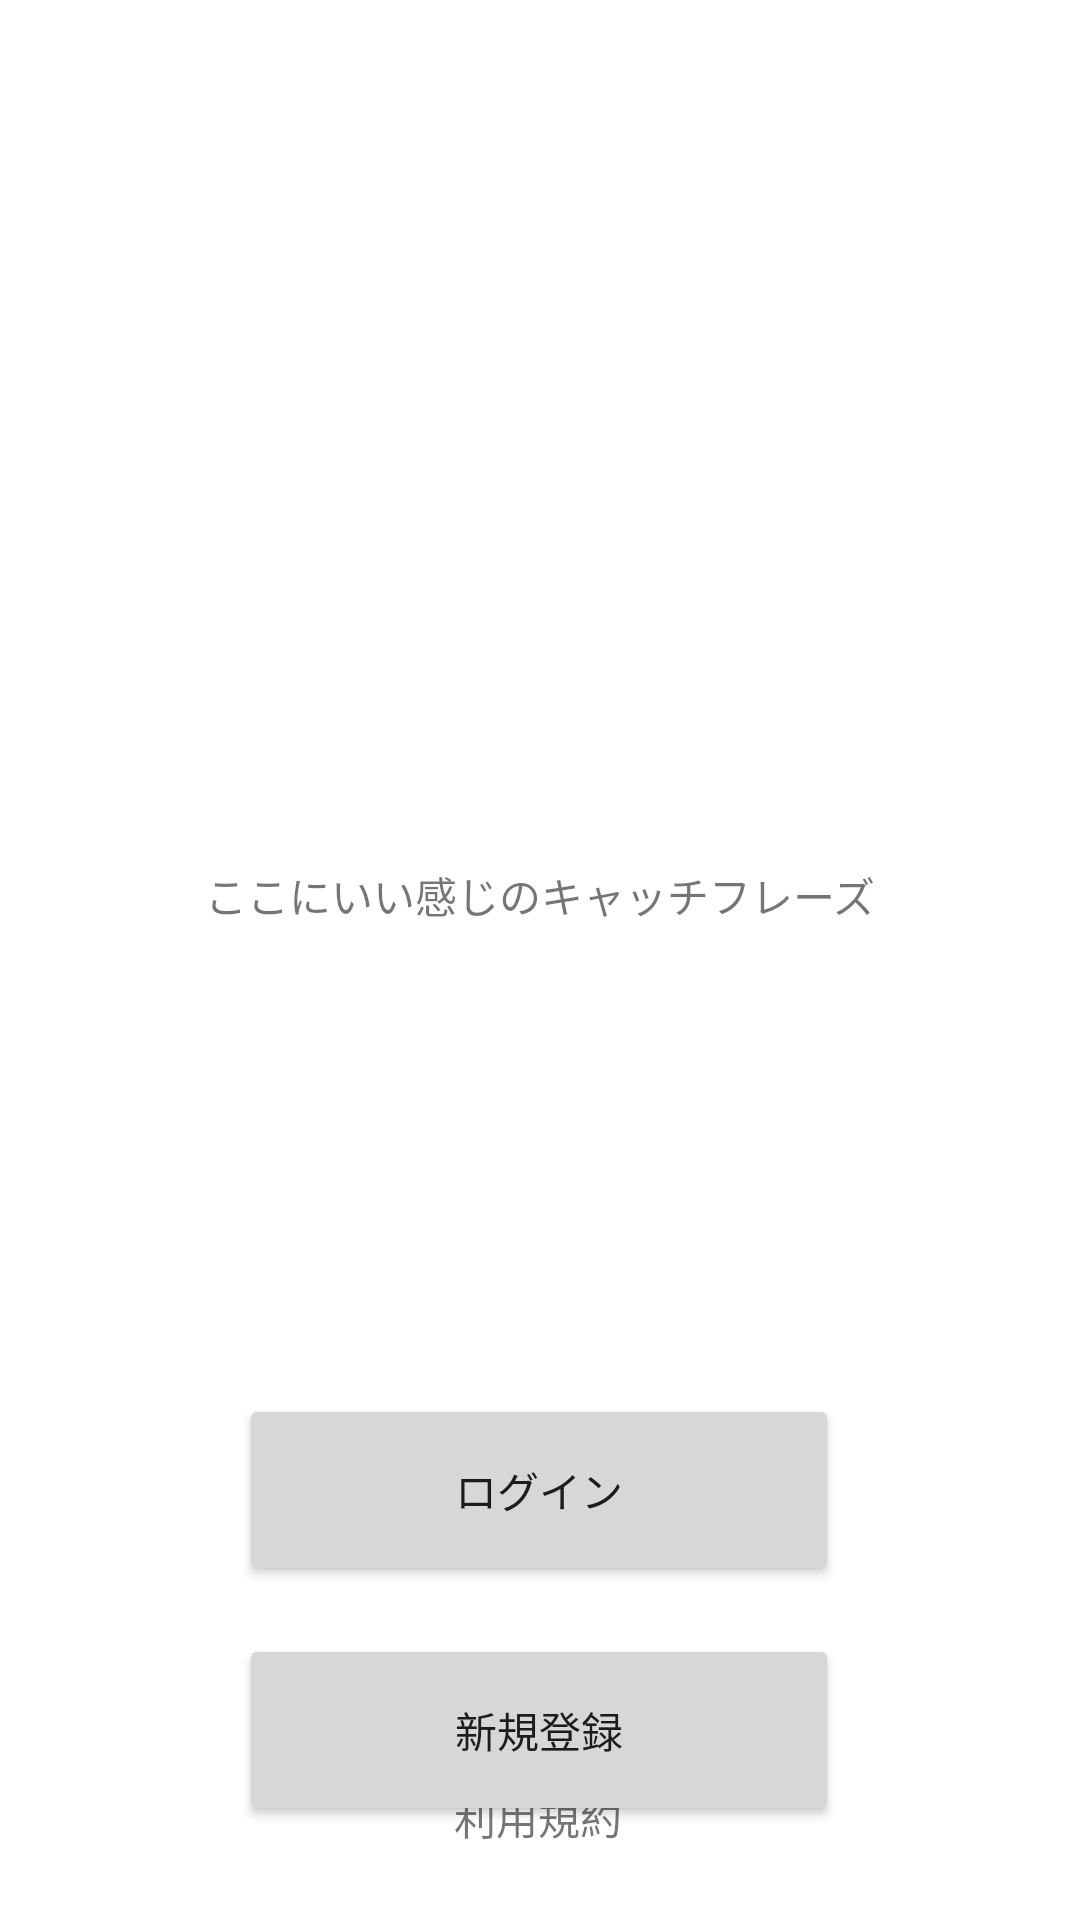

Reconstruct the res/layout file that produces this screen, plus the resources it refers to.
<!-- AndroidManifest.xml: activity theme Theme.Yawning -->
<!-- res/layout/activity_firstview.xml -->
<?xml version="1.0" encoding="utf-8"?>

<androidx.constraintlayout.widget.ConstraintLayout xmlns:android="http://schemas.android.com/apk/res/android"
    xmlns:app="http://schemas.android.com/apk/res-auto"
    xmlns:tools="http://schemas.android.com/tools"
    android:background=""
    android:layout_width="match_parent"
    android:layout_height="match_parent">

    <ImageView
        android:id="@+id/imageView"
        android:layout_width="300dp"
        android:layout_height="100dp"
        android:layout_marginTop="124dp"
        app:layout_constraintEnd_toEndOf="parent"
        app:layout_constraintHorizontal_bias="0.495"
        app:layout_constraintStart_toStartOf="parent"
        app:layout_constraintTop_toTopOf="parent"
        tools:srcCompat="@tools:sample/backgrounds/scenic" />

    <TextView
        android:id="@+id/textView3"
        android:layout_width="wrap_content"
        android:layout_height="wrap_content"
        android:layout_marginTop="64dp"
        android:text="ここにいい感じのキャッチフレーズ"
        app:layout_constraintEnd_toEndOf="parent"
        app:layout_constraintStart_toStartOf="parent"
        app:layout_constraintTop_toBottomOf="@+id/imageView" />

    <Button
        android:id="@+id/loginButton"
        android:layout_width="200dp"
        android:layout_height="64dp"
        android:layout_marginTop="156dp"
        android:text="ログイン"
        app:layout_constraintEnd_toEndOf="parent"
        app:layout_constraintHorizontal_bias="0.498"
        app:layout_constraintStart_toStartOf="parent"
        app:layout_constraintTop_toBottomOf="@+id/textView3" />

    <Button
        android:id="@+id/registerButton"
        android:layout_width="200dp"
        android:layout_height="64dp"
        android:layout_marginTop="16dp"
        android:text="新規登録"
        app:layout_constraintEnd_toEndOf="parent"
        app:layout_constraintHorizontal_bias="0.498"
        app:layout_constraintStart_toStartOf="parent"
        app:layout_constraintTop_toBottomOf="@+id/loginButton" />

    <TextView
        android:id="@+id/textView"
        android:layout_width="wrap_content"
        android:layout_height="wrap_content"
        android:layout_marginBottom="24dp"
        android:text="利用規約"
        app:layout_constraintBottom_toBottomOf="parent"
        app:layout_constraintEnd_toEndOf="parent"
        app:layout_constraintHorizontal_bias="0.498"
        app:layout_constraintStart_toStartOf="parent" />

</androidx.constraintlayout.widget.ConstraintLayout>
<!-- resources referenced by this layout -->
<resources>
  <style name="Theme.Yawning" parent="Theme.MaterialComponents.DayNight.DarkActionBar">
          
          <item name="colorPrimary">@color/purple_500</item>
          <item name="colorPrimaryVariant">@color/purple_700</item>
          <item name="colorOnPrimary">@color/white</item>
          
          <item name="colorSecondary">@color/teal_200</item>
          <item name="colorSecondaryVariant">@color/teal_700</item>
          <item name="colorOnSecondary">@color/black</item>
          
          <item name="android:statusBarColor" tools:targetApi="l">?attr/colorPrimaryVariant</item>
          
      </style>
  <color name="purple_500">#FF6200EE</color>
  <color name="purple_700">#FF3700B3</color>
  <color name="white">#FFFFFFFF</color>
  <color name="teal_200">#FF03DAC5</color>
  <color name="teal_700">#FF018786</color>
  <color name="black">#FF000000</color>
</resources>
